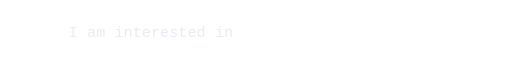
t = 0.00 s
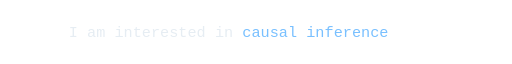
t = 1.90 s
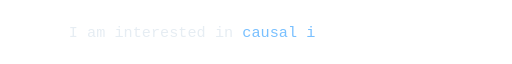
t = 3.35 s
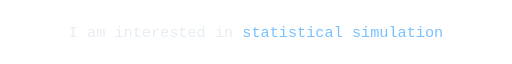
t = 4.80 s
t = 6.78 s: frame unchanged from t = 4.80 s, image omitted
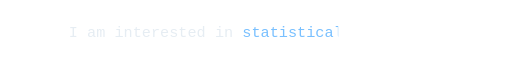
t = 8.40 s

The animated SVG that drew these frames (rendered in a browser with its animation timeline set to each time). Animation: 4 SMIL elements (animate=4); frames cover the first 8.40 s, repeats indefinitely.

<svg xmlns="http://www.w3.org/2000/svg" width="740" height="58" viewBox="0 0 740 58" role="img" aria-labelledby="title description">
<title id="title">I am interested in causal inference, statistical simulation and computing, and machine learning.</title>
<desc id="description">Each interest appears, pauses, disappears, and gives way to the next. Four seconds per term, repeating every sixteen seconds.</desc>
<style>
text{font-family:Consolas,"Liberation Mono",Menlo,monospace;font-size:22px;font-weight:500}
.motion-free{display:none}
@media(prefers-reduced-motion:reduce){.animated{display:none}.motion-free{display:inline}}
</style>
<defs><clipPath id="term-0"><rect x="0" y="0" width="0" height="58"><animate attributeName="width" dur="16s" repeatCount="indefinite" calcMode="linear" keyTimes="0;0.05;0.1875;0.23125;1" values="0;211.2;211.2;0;0"/></rect></clipPath><clipPath id="term-1"><rect x="0" y="0" width="0" height="58"><animate attributeName="width" dur="16s" repeatCount="indefinite" calcMode="linear" keyTimes="0;0.25;0.3;0.4375;0.48125;1" values="0;0;290.4;290.4;0;0"/></rect></clipPath><clipPath id="term-2"><rect x="0" y="0" width="0" height="58"><animate attributeName="width" dur="16s" repeatCount="indefinite" calcMode="linear" keyTimes="0;0.5;0.55;0.6875;0.73125;1" values="0;0;277.2;277.2;0;0"/></rect></clipPath><clipPath id="term-3"><rect x="0" y="0" width="0" height="58"><animate attributeName="width" dur="16s" repeatCount="indefinite" calcMode="linear" keyTimes="0;0.75;0.8;0.9375;0.98125;1" values="0;0;211.2;211.2;0;0"/></rect></clipPath></defs>
<g class="animated" fill="#e6edf3">
<text x="99.4" y="36" textLength="250.8" lengthAdjust="spacingAndGlyphs" xml:space="preserve">I am interested in </text>
<g transform="translate(350.2 0)" fill="#79c0ff"><text y="36" clip-path="url(#term-0)" textLength="211.2" lengthAdjust="spacingAndGlyphs">causal inference</text><text y="36" clip-path="url(#term-1)" textLength="290.4" lengthAdjust="spacingAndGlyphs">statistical simulation</text><text y="36" clip-path="url(#term-2)" textLength="277.2" lengthAdjust="spacingAndGlyphs">statistical computing</text><text y="36" clip-path="url(#term-3)" textLength="211.2" lengthAdjust="spacingAndGlyphs">machine learning</text></g>
</g>
<g class="motion-free" fill="#e6edf3" text-anchor="middle">
<text x="370" y="23" style="font-size:17px">I am interested in causal inference, statistical simulation,</text>
<text x="370" y="47" style="font-size:17px">statistical computing, and machine learning.</text>
</g>
</svg>
